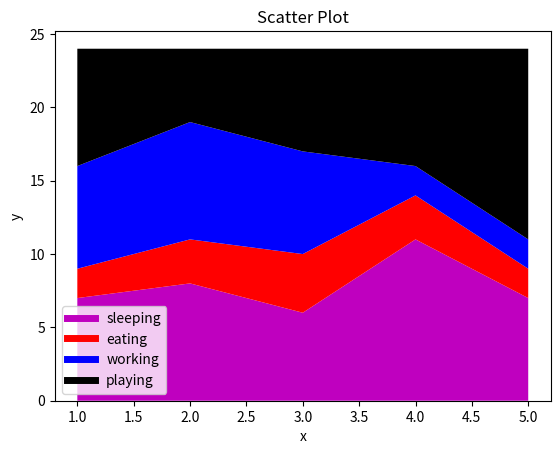

Generate this figure with matplotlib:
import matplotlib.pyplot as plt

days = [1,2,3,4,5]

sleeping = [7,8,6,11,7]
eating = [2,3,4,3,2]
working = [7,8,7,2,2]
playing = [8,5,7,8,13]

# we cannot have labels in stackplot so to get around that problem
#   we do something like this where we add some fake plots using which
#       we can generate legends

plt.plot([],[], color='m', label='sleeping', linewidth=5)
plt.plot([],[], color='r', label='eating', linewidth=5)
plt.plot([],[], color='b', label='working', linewidth=5)
plt.plot([],[], color='k', label='playing', linewidth=5)

plt.stackplot(days, sleeping,eating,working,playing, colors=['m','r','b','k'])

plt.xlabel('x')
plt.ylabel('y')
plt.title('Scatter Plot')
plt.legend()
plt.show()